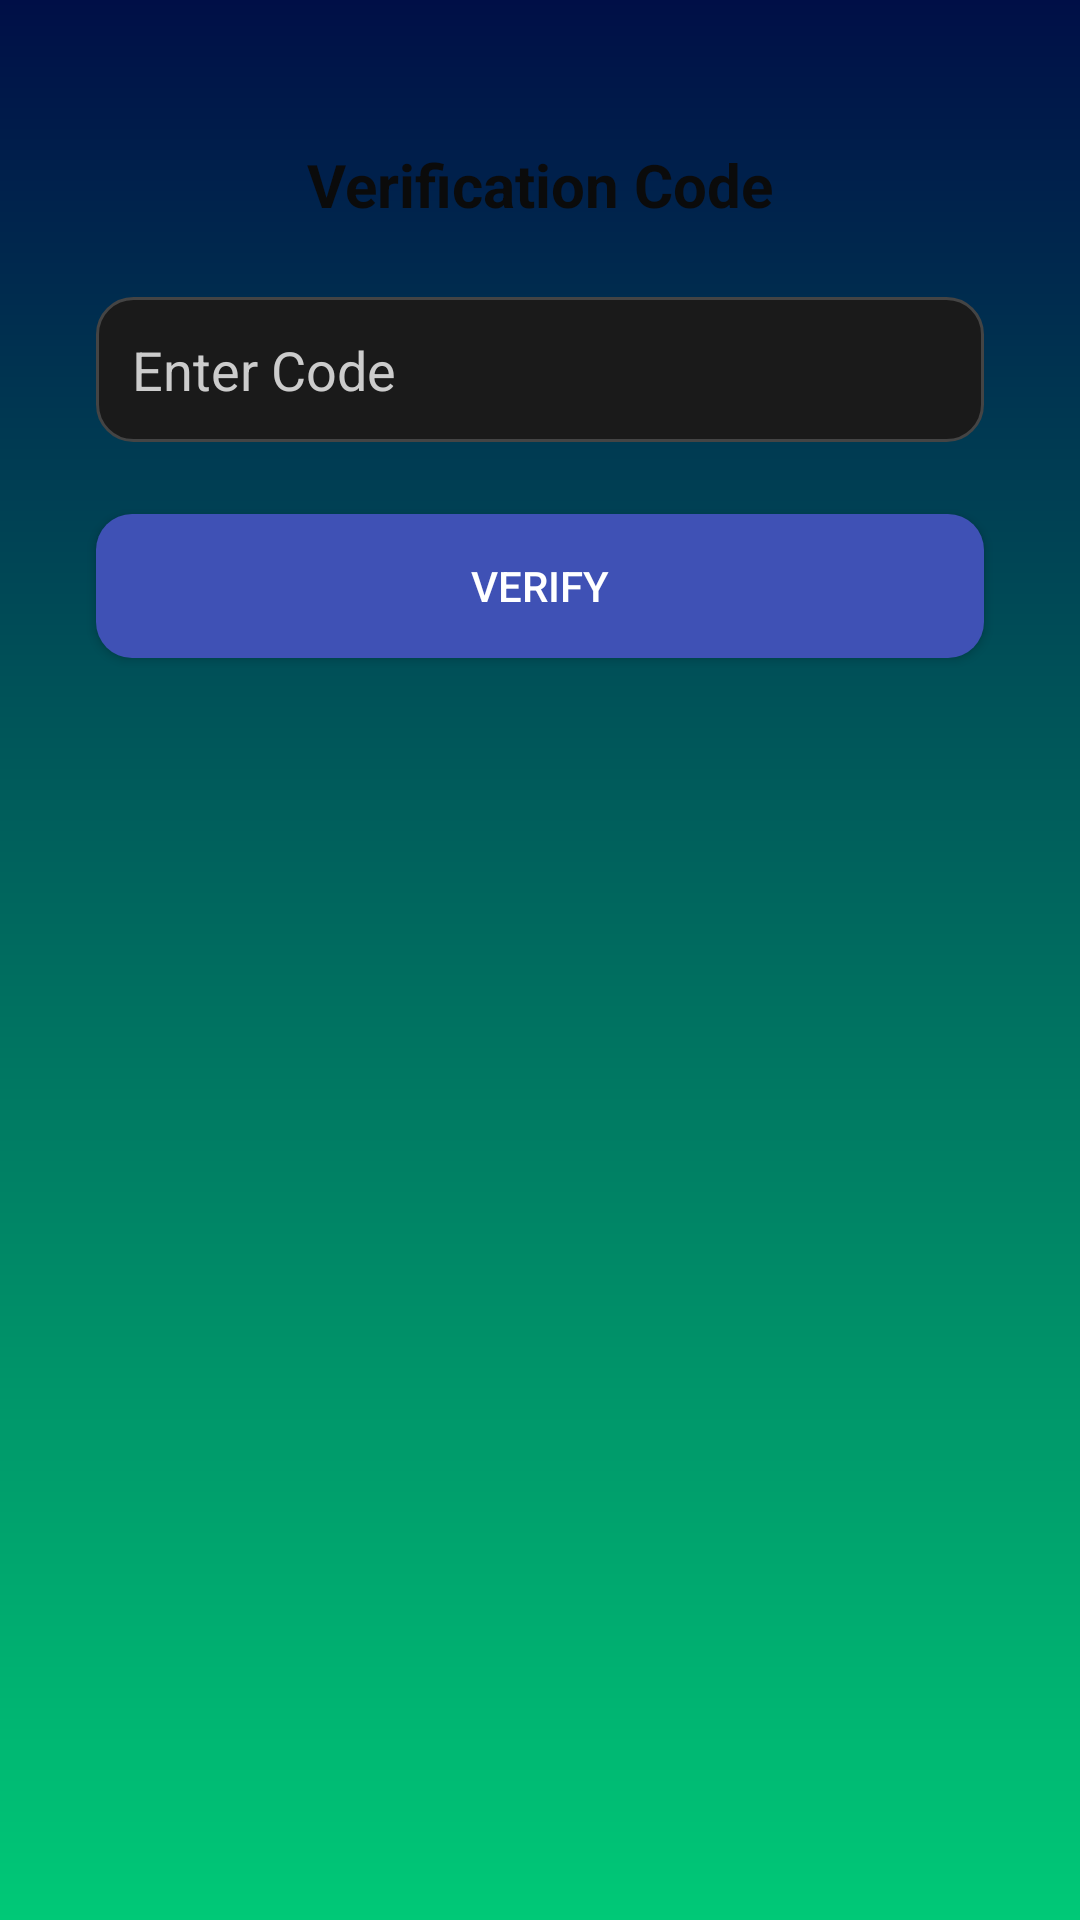

Android layout source for this screen:
<!-- AndroidManifest.xml: application theme Theme.AppCompat.Light -->
<!-- res/layout/reset_code.xml -->
<?xml version="1.0" encoding="utf-8"?>
<androidx.constraintlayout.widget.ConstraintLayout
    xmlns:android="http://schemas.android.com/apk/res/android"
    xmlns:app="http://schemas.android.com/apk/res-auto"
    xmlns:tools="http://schemas.android.com/tools"
    android:layout_width="match_parent"
    android:layout_height="match_parent"
    tools:context=".ResetCodeActivity"
    android:background="@drawable/gradient_background">

    
    <TextView
        android:id="@+id/reset_code_title"
        android:layout_width="wrap_content"
        android:layout_height="wrap_content"
        android:text="Verification Code"
        android:textSize="20sp"
        android:textStyle="bold"
        android:layout_marginTop="48dp"
        android:textColor="#0B0B0B"
        app:layout_constraintTop_toTopOf="parent"
        app:layout_constraintStart_toStartOf="parent"
        app:layout_constraintEnd_toEndOf="parent"
        tools:ignore="HardcodedText" />

    
    <EditText
        android:id="@+id/reset_code_input"
        android:layout_width="0dp"
        android:layout_height="wrap_content"
        android:autofillHints="true"
        android:hint="Enter Code"
        android:inputType="number"
        android:layout_marginTop="24dp"
        android:padding="12dp"
        android:minHeight="48dp"
        android:layout_marginHorizontal="32dp"
        android:textColorHint="#CCCCCC"
        android:background="@drawable/rounded_input_background"
        android:textColor="#FFFFFF"
        app:layout_constraintTop_toBottomOf="@id/reset_code_title"
        app:layout_constraintStart_toStartOf="parent"
        app:layout_constraintEnd_toEndOf="parent"
        tools:ignore="HardcodedText" />

    
    <Button
        android:id="@+id/verify_button"
        android:layout_width="0dp"
        android:layout_height="wrap_content"
        android:text="Verify"
        android:layout_marginTop="24dp"
        android:textColor="#FFFFFF"
        android:background="@drawable/rounded_button_background"
        android:padding="12dp"
        android:layout_marginHorizontal="32dp"
        app:layout_constraintTop_toBottomOf="@id/reset_code_input"
        app:layout_constraintStart_toStartOf="parent"
        app:layout_constraintEnd_toEndOf="parent"
        tools:ignore="HardcodedText" />


    <TextView
        android:id="@+id/errorTextView"
        android:layout_width="match_parent"
        android:layout_height="wrap_content"
        android:textColor="#0D0D0D"
        android:visibility="gone"
        android:text="@string/error_message_here"
        android:textSize="14sp"
        tools:ignore="MissingConstraints" />

</androidx.constraintlayout.widget.ConstraintLayout>
<!-- resources referenced by this layout -->
<resources>
  <!-- drawable gradient_background (drawable) -->
  <?xml version="1.0" encoding="utf-8"?>
  <layer-list xmlns:android="http://schemas.android.com/apk/res/android">
      <item>
          <shape android:shape="rectangle">
              <gradient
                  android:startColor="#000F47"
                  android:endColor="#00C977"
                  android:angle="270"/>
  
          </shape>
      </item>
  </layer-list>
  <!-- drawable rounded_button_background (drawable) -->
  <?xml version="1.0" encoding="utf-8"?>
  <shape xmlns:android="http://schemas.android.com/apk/res/android">
      <solid android:color="#3F51B5" />
      <corners android:radius="12dp" />
  </shape>
  <!-- drawable rounded_input_background (drawable) -->
  <?xml version="1.0" encoding="utf-8"?>
  <shape xmlns:android="http://schemas.android.com/apk/res/android">
      <solid android:color="#1A1A1A" />
      <corners android:radius="12dp" />
      <stroke android:color="#444444" android:width="1dp" />
  </shape>
  <string name="error_message_here">Error message here</string>
</resources>
